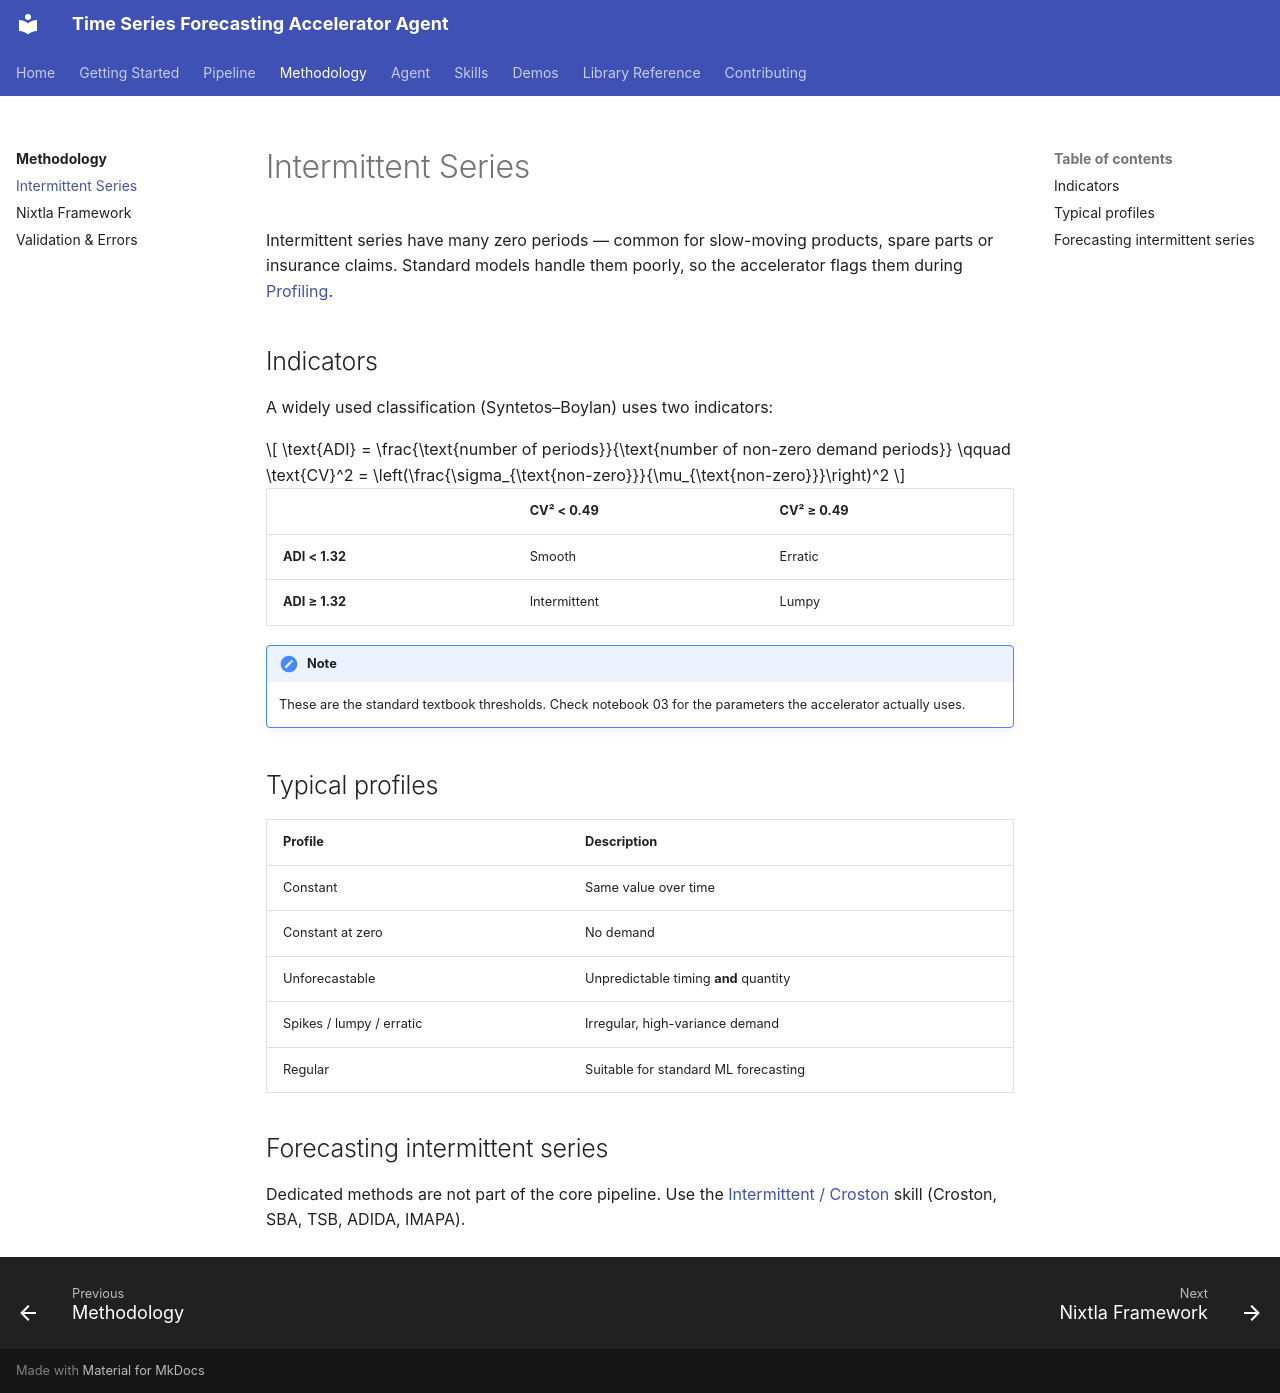

repository: mmbellani/time-series-forecasting-accelerator-agent · page: methodology/intermittent/index.html · generator: mkdocs

# Intermittent Series

Intermittent series have many zero periods — common for slow-moving products, spare parts or insurance claims. Standard models handle them poorly, so the accelerator flags them during [Profiling](../pipeline/03-profiling.md).

## Indicators

A widely used classification (Syntetos–Boylan) uses two indicators:

$$
\text{ADI} = \frac{\text{number of periods}}{\text{number of non-zero demand periods}}
\qquad
\text{CV}^2 = \left(\frac{\sigma_{\text{non-zero}}}{\mu_{\text{non-zero}}}\right)^2
$$

| | CV² < 0.49 | CV² ≥ 0.49 |
|---|---|---|
| **ADI < 1.32** | Smooth | Erratic |
| **ADI ≥ 1.32** | Intermittent | Lumpy |

!!! note
    These are the standard textbook thresholds. Check notebook 03 for the parameters the accelerator actually uses.

## Typical profiles

| Profile | Description |
|---|---|
| Constant | Same value over time |
| Constant at zero | No demand |
| Unforecastable | Unpredictable timing **and** quantity |
| Spikes / lumpy / erratic | Irregular, high-variance demand |
| Regular | Suitable for standard ML forecasting |

## Forecasting intermittent series

Dedicated methods are not part of the core pipeline. Use the [Intermittent / Croston](../skills/forecasting-intermittent.md) skill (Croston, SBA, TSB, ADIDA, IMAPA).
